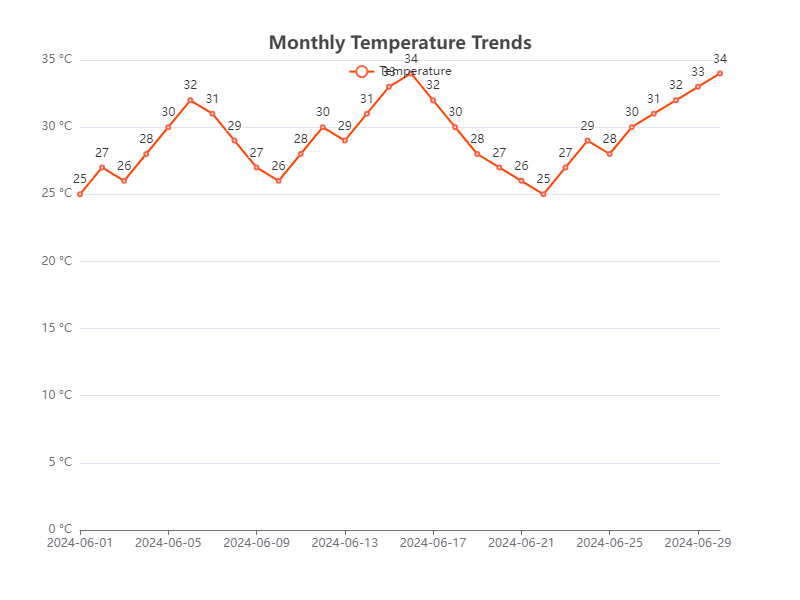

Data behind this chart, as committed beside it:
Date, Temperature
2024-06-01, 25
2024-06-02, 27
2024-06-03, 26
2024-06-04, 28
2024-06-05, 30
2024-06-06, 32
2024-06-07, 31
2024-06-08, 29
2024-06-09, 27
2024-06-10, 26
2024-06-11, 28
2024-06-12, 30
2024-06-13, 29
2024-06-14, 31
2024-06-15, 33
2024-06-16, 34
2024-06-17, 32
2024-06-18, 30
2024-06-19, 28
2024-06-20, 27
2024-06-21, 26
2024-06-22, 25
2024-06-23, 27
2024-06-24, 29
2024-06-25, 28
2024-06-26, 30
2024-06-27, 31
2024-06-28, 32
2024-06-29, 33
2024-06-30, 34
